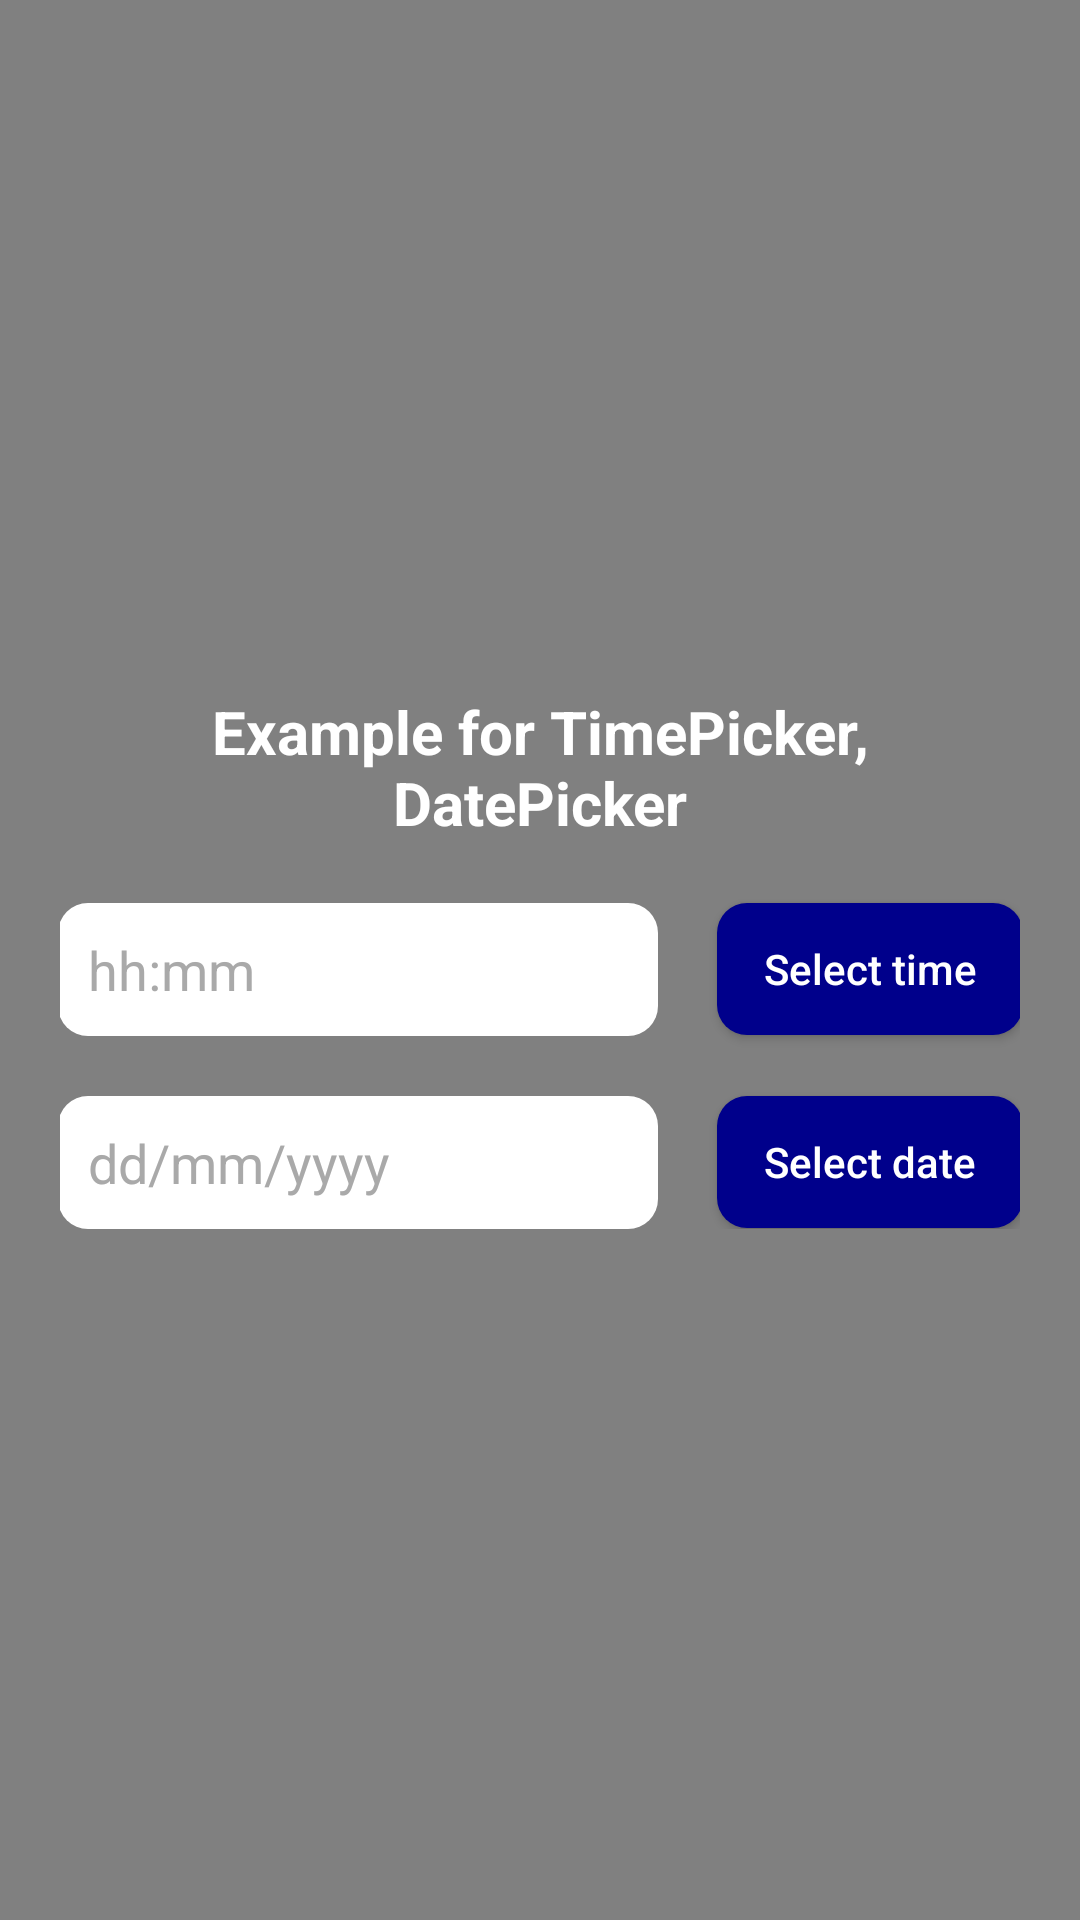

Here is an Android app screen rendered from its layout file. Give the layout XML and the strings, colors and styles it references.
<!-- AndroidManifest.xml: application theme Theme.HelloWord -->
<!-- res/layout/date_time_picker.xml -->
<?xml version="1.0" encoding="utf-8"?>
<androidx.constraintlayout.widget.ConstraintLayout xmlns:android="http://schemas.android.com/apk/res/android"
    xmlns:tools="http://schemas.android.com/tools"
    android:layout_width="match_parent"
    android:layout_height="match_parent"
    android:background="@color/gray"
    xmlns:app="http://schemas.android.com/apk/res-auto">

    <androidx.constraintlayout.widget.ConstraintLayout
        android:id="@+id/content"
        android:layout_width="match_parent"
        android:layout_height="wrap_content"
        android:orientation="vertical"
        android:padding="20dp"
        app:layout_constraintBottom_toBottomOf="parent"
        app:layout_constraintLeft_toLeftOf="parent"
        app:layout_constraintRight_toRightOf="parent"
        app:layout_constraintTop_toTopOf="parent">

        <TextView
            android:id="@+id/title"
            android:layout_width="match_parent"
            android:layout_height="wrap_content"
            android:gravity="center"
            android:text="Example for TimePicker, DatePicker"
            android:textColor="@color/white"
            android:textSize="20dp"
            android:textStyle="bold"
            app:layout_constraintBottom_toTopOf="@+id/timePicker"
            app:layout_constraintTop_toTopOf="parent"
            tools:layout_editor_absoluteX="20dp" />

        <EditText
            android:id="@+id/timePicker"
            android:layout_width="200dp"
            android:layout_height="wrap_content"
            android:layout_marginTop="20dp"
            android:background="@drawable/custom_edit_text"
            android:hint="hh:mm"
            android:inputType="time"
            android:textColorHint="@color/darkgray"
            app:layout_constraintBottom_toTopOf="@+id/datePicker"
            app:layout_constraintEnd_toStartOf="@+id/btnTime"
            app:layout_constraintHorizontal_bias="0.5"
            app:layout_constraintHorizontal_chainStyle="packed"
            app:layout_constraintStart_toStartOf="parent"
            app:layout_constraintTop_toBottomOf="@+id/title" />

        <EditText
            android:id="@+id/datePicker"
            android:layout_width="200dp"
            android:layout_height="wrap_content"
            android:layout_marginTop="20dp"
            android:background="@drawable/custom_edit_text"
            android:hint="dd/mm/yyyy"
            android:inputType="date"
            android:textColorHint="@color/darkgray"
            app:layout_constraintEnd_toStartOf="@+id/btnDate"
            app:layout_constraintHorizontal_bias="0.5"
            app:layout_constraintHorizontal_chainStyle="packed"
            app:layout_constraintStart_toStartOf="parent"
            app:layout_constraintTop_toBottomOf="@+id/timePicker" />

        <Button
            android:id="@+id/btnTime"
            android:layout_width="102dp"
            android:layout_height="44dp"
            android:background="@drawable/custom_button_date_time_picker"
            android:text="Select time"
            android:textColor="@color/white"
            android:textAllCaps="false"
            android:layout_marginLeft="20dp"
            app:layout_constraintEnd_toEndOf="parent"
            app:layout_constraintHorizontal_bias="0.5"
            app:layout_constraintStart_toEndOf="@+id/timePicker"
            app:layout_constraintTop_toTopOf="@id/timePicker" />

        <Button
            android:id="@+id/btnDate"
            android:layout_width="102dp"
            android:layout_height="44dp"
            android:background="@drawable/custom_button_date_time_picker"
            android:textColor="@color/white"
            android:text="Select date"
            android:textAllCaps="false"
            android:layout_marginLeft="20dp"
            app:layout_constraintEnd_toEndOf="parent"
            app:layout_constraintHorizontal_bias="0.5"
            app:layout_constraintStart_toEndOf="@+id/datePicker"
            app:layout_constraintTop_toTopOf="@id/datePicker" />

    </androidx.constraintlayout.widget.ConstraintLayout>

</androidx.constraintlayout.widget.ConstraintLayout>
<!-- resources referenced by this layout -->
<resources>
  <color name="darkgray">#a9a9a9</color>
  <color name="gray">#808080</color>
  <color name="white">#FFFFFFFF</color>
  <!-- drawable custom_button_date_time_picker (drawable) -->
  <?xml version="1.0" encoding="utf-8"?>
  <shape xmlns:android="http://schemas.android.com/apk/res/android">
      <corners android:radius="10dp" />
      <solid android:color="@color/darkblue"/>
  </shape>
  <!-- drawable custom_edit_text (drawable) -->
  <?xml version="1.0" encoding="utf-8"?>
  <shape xmlns:android="http://schemas.android.com/apk/res/android">
      <padding
          android:left="10dp"
          android:right="10dp"
          android:bottom="10dp"
          android:top="10dp"/>
      <solid android:color="#FFFFFF" />
      <corners
          android:bottomLeftRadius="10dp"
          android:bottomRightRadius="10dp"
          android:topLeftRadius="10dp"
          android:topRightRadius="10dp" />
  </shape>
  <style name="Theme.HelloWord" parent="Theme.AppCompat.DayNight.DarkActionBar">
          
          <item name="colorPrimary">@color/purple_500</item>
          <item name="colorPrimaryVariant">@color/purple_700</item>
          <item name="colorOnPrimary">@color/white</item>
          
          <item name="colorSecondary">@color/teal_200</item>
          <item name="colorSecondaryVariant">@color/teal_700</item>
          <item name="colorOnSecondary">@color/black</item>
          
          <item name="android:statusBarColor">?attr/colorPrimaryVariant</item>
          
      </style>
  <color name="darkblue">#00008b</color>
  <color name="purple_500">#FF6200EE</color>
  <color name="purple_700">#FF3700B3</color>
  <color name="teal_200">#FF03DAC5</color>
  <color name="teal_700">#FF018786</color>
  <color name="black">#FF000000</color>
</resources>
